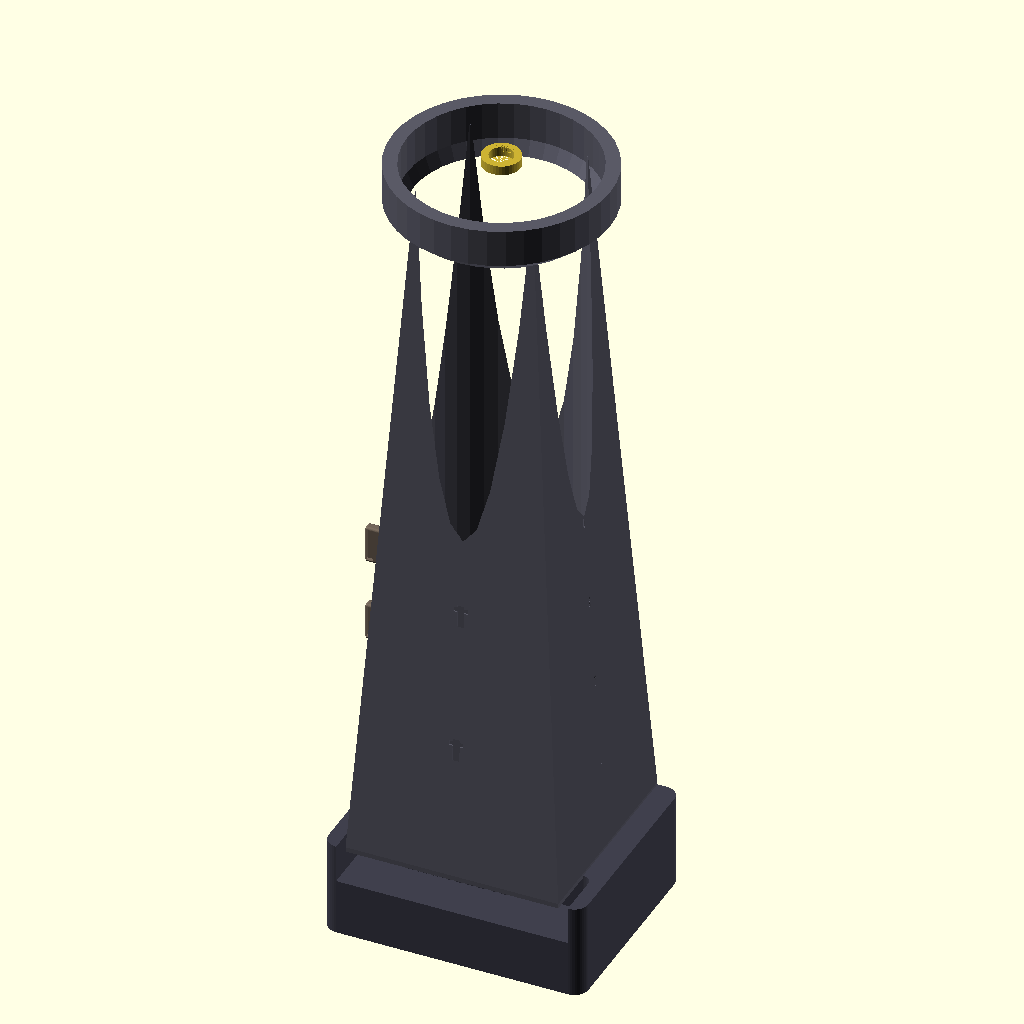
Cell 1: the model at its default parameters.
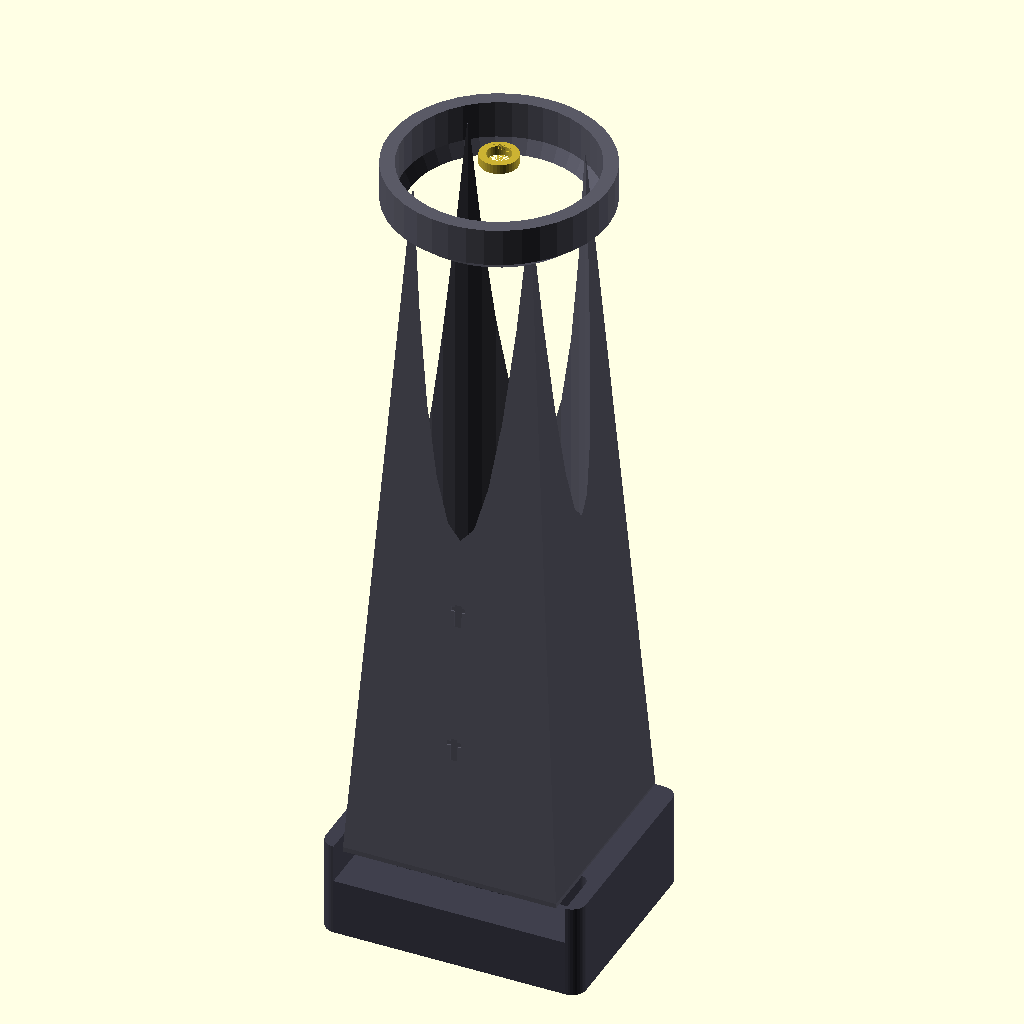
Cell 2 — ENABLE_INITIATIVE set to false, the other parameters unchanged.
The same orthographic view direction (rotation 55°, 0°, 25°; colour scheme Cornfield) for every cell, with the view re-fitted per cell, so scale and position can differ between cells.
Source of the model, dice_tower_initiative_tracker.scad:
// D&D Initiative Tracker + Dice Tower Obelisk
// The ultimate tabletop RPG utility - tracks initiative AND rolls dice!
//
// DICE FLOW PATH - CORRECTED DESIGN:
//   ┌─────────────┐  ← DICE IN (40mm funnel opening)
//   │     ╔═══╗   │
//   │     ║   ║   │  ← Internal path (35mm diameter) 
//   │    ╔╝   ╚╗  │     D20 (22mm) + 13mm clearance = PERFECT
//   │   ╔╝  ▬  ╚╗ │  ← 5 baffles (8×15mm each, <25% blockage)
//   │  ╔╝   ▬   ╚╗│     spaced 25mm apart for proper tumbling
//   │ ╔╝  ▬     ╚╗│
//   │ ║    ▬    ║ │
//   └─╫─────────╫─┘
//     ║         ╚═══╗
//     ║ INITIATIVE  ║  ← DICE OUT (25mm exit to large tray)
//     ║ PLAQUES     ║     35×15mm collection area
//     ╚═════════════╝
//
// DICE COMPATIBILITY - VERIFIED:
// ✓ D4-D12: Plenty of room (max 18mm in 35mm path)
// ✓ D20: 22mm in 35mm path = 13mm clearance (excellent)
// ✓ Multiple dice: 40mm entry allows several dice at once
// ✓ No jamming: Baffles only block <25% of cross-section

// =============================================================================
// CONFIGURATION PARAMETERS
// =============================================================================

// DICE TOWER ENGINEERING - VERIFIED CALCULATIONS:
// D20 max dimension: 22mm diagonal
// Required clearance: 22mm × 1.5 = 33mm minimum
// Actual path: 35mm diameter (22mm + 13mm clearance = EXCELLENT)
// Baffle restriction: <25% of cross-section (prevents jamming)
// Path area: π × 17.5² = 962mm²
// Baffle area: 8×15 = 120mm² (12.5% - SAFE)
// Internal path = 35mm diameter (comfortably fits D20 + excellent clearance)

// Main structure - CORRECTED FOR WALL THICKNESS
OBELISK_HEIGHT = 150;        // Taller for more randomization (6+ baffle interactions)
OBELISK_BASE_WIDTH = 45;     // 35mm internal + 10mm walls (5mm each side minimum)
OBELISK_TOP_WIDTH = 25;      // Proportional taper with adequate wall thickness
BASE_HEIGHT = 20;            // Taller for better dice collection
BASE_WIDTH = 55;             // Wider for larger collection area + obelisk accommodation
BASE_DEPTH = 45;             // Deeper for stability and collection

// Initiative tracking (one side)
PLAQUE_COUNT = 6;
PLAQUE_WIDTH = 8;
PLAQUE_HEIGHT = 8;
PLAQUE_DEPTH = 2;
PLAQUE_SPACING = 18;         // More space due to taller design
PLAQUE_START_HEIGHT = 20;

// DICE TOWER SIZING - PROPERLY CALCULATED FOR D20
// D20 diagonal: ~22mm max
// Required path width: 22mm × 1.5 = 33mm minimum for reliable flow
// Baffle max size: 33mm × 0.25 = 8.25mm (25% of cross-section)

// Dice tower settings - CORRECTED SIZING
DICE_ENTRY_SIZE = 40;        // Entry funnel diameter (fits multiple dice easily)
DICE_PATH_WIDTH = 35;        // Internal path diameter (22mm D20 × 1.5 = 33mm + margin)
DICE_BAFFLE_COUNT = 5;       // Number of randomizing baffles
DICE_EXIT_WIDTH = 25;        // Exit slot width (allows easy dice flow)
DICE_TRAY_DEPTH = 12;        // Collection tray depth

// Visual settings
$fn = 40;
ENABLE_RUNES = true;
ENABLE_CRYSTAL = false;      // Skip crystal for dice entry
ENABLE_INITIATIVE = true;
ENABLE_DICE_TOWER = true;

// Colors
COLOR_OBELISK = [0.35, 0.35, 0.4];
COLOR_BASE = [0.25, 0.25, 0.3];
COLOR_PLAQUES = [0.45, 0.4, 0.35];
COLOR_DICE_PATH = [0.2, 0.6, 0.2];  // Green for dice path visualization

// =============================================================================
// UTILITY MODULES
// =============================================================================

module rounded_cube(size, radius) {
    hull() {
        for (x = [-size[0]/2+radius, size[0]/2-radius]) {
            for (y = [-size[1]/2+radius, size[1]/2-radius]) {
                for (z = [-size[2]/2+radius, size[2]/2-radius]) {
                    translate([x, y, z])
                        sphere(r=radius);
                }
            }
        }
    }
}

// =============================================================================
// INITIATIVE TRACKER SYMBOLS
// =============================================================================

module symbol_player() {
    union() {
        translate([0, 0, 2]) cylinder(h=0.4, r=0.8, center=true); // Head
        cube([1.5, 0.4, 2.5], center=true); // Body
        translate([0, 0, 0.5]) cube([3, 0.4, 0.8], center=true); // Arms
    }
}

module symbol_enemy() {
    union() {
        sphere(r=1.2); // Skull
        translate([-0.4, 0.3, 0.3]) cylinder(h=0.4, r=0.25, center=true); // Eye
        translate([0.4, 0.3, 0.3]) cylinder(h=0.4, r=0.25, center=true); // Eye
        translate([0, 0.3, -0.5]) cube([0.3, 0.4, 0.8], center=true); // Nose
    }
}

module symbol_npc() {
    union() {
        cube([2.5, 0.4, 1.5], center=true); // House base
        translate([0, 0, 1]) hull() { // Roof
            translate([-1, 0, 0]) cylinder(h=0.4, r=0.3, center=true);
            translate([1, 0, 0]) cylinder(h=0.4, r=0.3, center=true);
            translate([0, 0, 1]) cylinder(h=0.4, r=0.3, center=true);
        }
    }
}

module symbol_neutral() {
    rotate([0, 45, 0]) cube([1.5, 0.4, 1.5], center=true); // Diamond
}

// =============================================================================
// DICE TOWER COMPONENTS
// =============================================================================

module dice_entry_funnel() {
    // Funnel at top for dice input
    translate([0, 0, OBELISK_HEIGHT - 5]) {
        difference() {
            // Outer funnel shape
            hull() {
                cylinder(h=8, r=DICE_ENTRY_SIZE/2 + 3);
                translate([0, 0, -3])
                    cylinder(h=1, r=DICE_PATH_WIDTH/2 + 2);
            }
            
            // Inner funnel cavity
            hull() {
                cylinder(h=10, r=DICE_ENTRY_SIZE/2);
                translate([0, 0, -5])
                    cylinder(h=1, r=DICE_PATH_WIDTH/2);
            }
        }
        
        // Entry labels for clarity
        translate([0, DICE_ENTRY_SIZE/2 + 4, 4])
            rotate([90, 0, 0])
                linear_extrude(height=1)
                    text("DICE IN", size=2.5, halign="center", valign="center");
    }
}

module dice_baffle(z_position, angle_offset = 0) {
    // Individual randomizing baffle - PROPERLY SIZED
    translate([0, 0, z_position]) {
        rotate([0, 0, angle_offset]) {
            // Baffle plate - MAX 25% of path cross-section
            // Path area = π × (17.5)² = 962mm²
            // Baffle max area = 962 × 0.25 = 240mm²
            // Using 8mm × 15mm = 120mm² (well under limit)
            translate([DICE_PATH_WIDTH * 0.3, 0, 0])
                rotate([0, 30, 0])  // 30° angle for good deflection
                    cube([8, 15, 2], center=true);
        }
    }
}

module dice_path_interior() {
    // Internal cavity for dice to travel through - VERIFIED MATH
    translate([0, 0, BASE_HEIGHT]) {
        // Main vertical shaft
        // DICE_PATH_WIDTH = 35mm diameter → radius = 17.5mm
        // D20 fits with 35-22 = 13mm clearance (excellent)
        cylinder(h=OBELISK_HEIGHT - 15, r=DICE_PATH_WIDTH/2);
        
        // Exit ramp - smooth transition to collection
        translate([0, OBELISK_BASE_WIDTH/2, 8])
            rotate([25, 0, 0])  // Gentle slope
                cube([DICE_EXIT_WIDTH, 12, 12], center=true);
    }
}

module dice_baffles() {
    // Series of randomizing baffles - PROPERLY INTEGRATED
    if (ENABLE_DICE_TOWER) {
        // Space baffles every 25mm for proper tumbling distance
        for (i = [0:DICE_BAFFLE_COUNT-1]) {
            z_pos = BASE_HEIGHT + 25 + i * 25;  // Start at 25mm, space every 25mm
            angle = i * 72;  // 72° rotation (360°/5 baffles for good distribution)
            dice_baffle(z_pos, angle);
        }
    }
}

module dice_collection_tray() {
    // Collection tray - PROPERLY SIZED FOR MULTIPLE DICE
    translate([0, BASE_DEPTH/2 - 8, 0]) {
        difference() {
            // Tray body - larger collection area
            cube([35, 15, DICE_TRAY_DEPTH], center=true);
            
            // Tray interior with rounded corners
            translate([0, 0, 1.5])
                hull() {
                    for (x = [-15, 15]) {
                        for (y = [-5, 5]) {
                            translate([x, y, 0])
                                cylinder(h=DICE_TRAY_DEPTH, r=2);
                        }
                    }
                }
            
            // Dice entry slot from tower
            translate([0, -6, DICE_TRAY_DEPTH/2 - 1])
                cube([DICE_EXIT_WIDTH, 3, 5], center=true);
        }
        
        // Collection area label
        translate([0, -7, DICE_TRAY_DEPTH - 1])
            rotate([90, 0, 0])
                linear_extrude(height=0.8)
                    text("DICE OUT", size=2, halign="center", valign="center");
    }
    
    // Connecting ramp - smooth transition from tower
    translate([0, OBELISK_BASE_WIDTH/2 + 6, BASE_HEIGHT/2 - 2])
        rotate([30, 0, 0])  // Steeper ramp for better control
            cube([DICE_EXIT_WIDTH, 12, 4], center=true);
}

// =============================================================================
// INITIATIVE TRACKING COMPONENTS
// =============================================================================

module initiative_plaque(symbol_type = "neutral", number = 0) {
    difference() {
        // Main plaque body
        rounded_cube([PLAQUE_WIDTH, PLAQUE_DEPTH, PLAQUE_HEIGHT], 0.5);
        
        // Card slot
        translate([0, -PLAQUE_DEPTH/2 + 0.3, PLAQUE_HEIGHT/2 - 1])
            cube([PLAQUE_WIDTH - 1, 1, 1.5], center=true);
        
        // Number emboss
        if (number > 0) {
            translate([PLAQUE_WIDTH/2 - 1.5, -PLAQUE_DEPTH/2 + 0.1, -PLAQUE_HEIGHT/2 + 0.5])
                linear_extrude(height=0.8)
                    text(str(number), size=1.5, halign="center");
        }
    }
    
    // Type symbol
    translate([0, PLAQUE_DEPTH/2 + 0.2, 0]) {
        if (symbol_type == "player") symbol_player();
        else if (symbol_type == "enemy") symbol_enemy();
        else if (symbol_type == "npc") symbol_npc();
        else symbol_neutral();
    }
}

module initiative_mounting_system() {
    if (ENABLE_INITIATIVE) {
        // Mount on the side opposite to dice exit
        for (i = [0:PLAQUE_COUNT-1]) {
            z_pos = PLAQUE_START_HEIGHT + i * PLAQUE_SPACING;
            
            // Calculate obelisk width at this height
            height_ratio = z_pos / OBELISK_HEIGHT;
            current_width = OBELISK_BASE_WIDTH - (OBELISK_BASE_WIDTH - OBELISK_TOP_WIDTH) * height_ratio;
            
            translate([-current_width/2 - 1, 0, z_pos]) {
                // Mounting rail
                cube([2, 6, 1], center=true);
                
                // Slot guides
                translate([-PLAQUE_DEPTH/2, -2.5, 0])
                    cube([PLAQUE_DEPTH + 1, 1, PLAQUE_HEIGHT + 1], center=true);
                translate([-PLAQUE_DEPTH/2, 2.5, 0])
                    cube([PLAQUE_DEPTH + 1, 1, PLAQUE_HEIGHT + 1], center=true);
            }
        }
    }
}

// =============================================================================
// MAIN OBELISK STRUCTURE
// =============================================================================

module obelisk_body() {
    difference() {
        // Main tapered obelisk
        hull() {
            translate([0, 0, 0])
                cube([OBELISK_BASE_WIDTH, OBELISK_BASE_WIDTH, 1], center=true);
            translate([0, 0, OBELISK_HEIGHT])
                cube([OBELISK_TOP_WIDTH, OBELISK_TOP_WIDTH, 1], center=true);
        }
        
        // Hollow out for dice path
        if (ENABLE_DICE_TOWER) {
            dice_path_interior();
        }
        
        // Initiative order numbers on side
        if (ENABLE_INITIATIVE) {
            for (i = [1:PLAQUE_COUNT]) {
                z_pos = PLAQUE_START_HEIGHT + (i-1) * PLAQUE_SPACING;
                height_ratio = z_pos / OBELISK_HEIGHT;
                current_width = OBELISK_BASE_WIDTH - (OBELISK_BASE_WIDTH - OBELISK_TOP_WIDTH) * height_ratio;
                
                translate([current_width/2 - 0.5, 0, z_pos])
                    rotate([90, 0, 0])
                        linear_extrude(height=0.6)
                            text(str(i), size=2.5, halign="center", valign="center");
            }
        }
        
        // Dice exit slot
        if (ENABLE_DICE_TOWER) {
            translate([0, OBELISK_BASE_WIDTH/2 + 0.5, BASE_HEIGHT + 8])
                cube([DICE_EXIT_WIDTH, 6, 10], center=true);
        }
        
        // Add baffles as subtractions from main body
        if (ENABLE_DICE_TOWER) {
            dice_baffles();
        }
    }
}

module enhanced_base() {
    difference() {
        // Main base with rounded corners
        hull() {
            for (x = [-BASE_WIDTH/2+3, BASE_WIDTH/2-3]) {
                for (y = [-BASE_DEPTH/2+3, BASE_DEPTH/2-3]) {
                    translate([x, y, 0])
                        cylinder(h=BASE_HEIGHT, r=3, center=true);
                }
            }
        }
        
        // Storage compartment (back section)
        translate([0, -BASE_DEPTH/4, 2])
            hull() {
                for (x = [-BASE_WIDTH/2+5, BASE_WIDTH/2-5]) {
                    for (y = [-BASE_DEPTH/2+5, -2]) {
                        translate([x, y, 0])
                            cylinder(h=BASE_HEIGHT-2, r=2);
                    }
                }
            }
        
        // Access slot for storage
        translate([0, -BASE_DEPTH/2 + 2, BASE_HEIGHT/2])
            cube([BASE_WIDTH-10, 4, 6], center=true);
    }
    
    // Labels
    translate([0, -BASE_DEPTH/2 + 1, BASE_HEIGHT/2])
        rotate([90, 0, 0])
            linear_extrude(height=0.6)
                text("INITIATIVE & DICE", size=2, halign="center", valign="center");
}

module rune_system() {
    if (ENABLE_RUNES) {
        // Runes on non-functional faces - PROPERLY SUBTRACTED
        for (face = [1, 3]) { // Skip front (dice exit) and back (initiative)
            rotate([0, 0, face * 90]) {
                for (z = [25 : 30 : OBELISK_HEIGHT-25]) {
                    height_ratio = z / OBELISK_HEIGHT;
                    current_width = OBELISK_BASE_WIDTH - (OBELISK_BASE_WIDTH - OBELISK_TOP_WIDTH) * height_ratio;
                    
                    translate([current_width/2 - 0.3, 0, z]) {
                        // Simple rune recesses - shallow cuts
                        cube([0.5, 1.5, 12], center=true);
                        translate([0, 0, 5])
                            cube([0.5, 3, 1], center=true);
                        translate([0, 0, -5])
                            cube([0.5, 2.5, 1], center=true);
                    }
                }
            }
        }
    }
}

// =============================================================================
// MAIN ASSEMBLY
// =============================================================================

module dice_tower_initiative_tracker() {
    // Enhanced base with storage and dice tray
    color(COLOR_BASE) {
        translate([0, 0, BASE_HEIGHT/2])
            enhanced_base();
        
        if (ENABLE_DICE_TOWER) {
            translate([0, 0, BASE_HEIGHT/2])
                dice_collection_tray();
        }
    }
    
    // Main obelisk structure
    translate([0, 0, BASE_HEIGHT]) {
        color(COLOR_OBELISK) {
            difference() {
                obelisk_body();
                
                // Subtract runes as cuts
                if (ENABLE_RUNES) {
                    rune_system();
                }
                
                // Subtract mounting system slots
                if (ENABLE_INITIATIVE) {
                    for (i = [0:PLAQUE_COUNT-1]) {
                        z_pos = PLAQUE_START_HEIGHT + i * PLAQUE_SPACING;
                        height_ratio = z_pos / OBELISK_HEIGHT;
                        current_width = OBELISK_BASE_WIDTH - (OBELISK_BASE_WIDTH - OBELISK_TOP_WIDTH) * height_ratio;
                        
                        translate([-current_width/2 - 0.5, 0, z_pos]) {
                            // Plaque mounting slot
                            cube([PLAQUE_DEPTH + 0.5, PLAQUE_WIDTH + 1, PLAQUE_HEIGHT + 0.5], center=true);
                        }
                    }
                }
            }
            
            if (ENABLE_DICE_TOWER) {
                dice_entry_funnel();
            }
        }
    }
    
    // Example initiative plaques
    if (ENABLE_INITIATIVE) {
        color(COLOR_PLAQUES) {
            translate([0, 0, BASE_HEIGHT]) {
                // Example plaques in position
                translate([-OBELISK_BASE_WIDTH/2 - PLAQUE_DEPTH, 0, PLAQUE_START_HEIGHT])
                    rotate([0, -90, 0])
                        initiative_plaque("player", 1);
                
                translate([-OBELISK_BASE_WIDTH/2 - PLAQUE_DEPTH, 0, PLAQUE_START_HEIGHT + PLAQUE_SPACING])
                    rotate([0, -90, 0])
                        initiative_plaque("enemy", 2);
                
                translate([-OBELISK_BASE_WIDTH/2 - PLAQUE_DEPTH, 0, PLAQUE_START_HEIGHT + 2*PLAQUE_SPACING])
                    rotate([0, -90, 0])
                        initiative_plaque("npc", 3);
            }
        }
    }
    
    // Dice tower indicator at top
    if (ENABLE_DICE_TOWER) {
        color([0.8, 0.7, 0.2])
            translate([0, 0, BASE_HEIGHT + OBELISK_HEIGHT + 3])
                difference() {
                    cylinder(h=2, r=4);
                    cylinder(h=3, r=2.5);
                    translate([0, 3, 1])
                        rotate([90, 0, 0])
                            linear_extrude(height=0.8)
                                text("DICE", size=1.5, halign="center");
                }
    }
}

// =============================================================================
// SEPARATE COMPONENTS FOR PRINTING
// =============================================================================

// Main combined unit
dice_tower_initiative_tracker();

// Additional components you can print separately:
// translate([60, 0, 0]) initiative_plaque("player", 4);
// translate([75, 0, 0]) initiative_plaque("enemy", 5);
// translate([90, 0, 0]) initiative_plaque("npc", 6);
// translate([105, 0, 0]) initiative_plaque("neutral", 7);
Customizer parameters (derived from the source; name, type, default, range or options):
OBELISK_HEIGHT: number, default 150
OBELISK_BASE_WIDTH: number, default 45
OBELISK_TOP_WIDTH: number, default 25
BASE_HEIGHT: number, default 20
BASE_WIDTH: number, default 55
BASE_DEPTH: number, default 45
PLAQUE_COUNT: number, default 6
PLAQUE_WIDTH: number, default 8
PLAQUE_HEIGHT: number, default 8
PLAQUE_DEPTH: number, default 2
PLAQUE_SPACING: number, default 18
PLAQUE_START_HEIGHT: number, default 20
DICE_ENTRY_SIZE: number, default 40
DICE_PATH_WIDTH: number, default 35
DICE_BAFFLE_COUNT: number, default 5
DICE_EXIT_WIDTH: number, default 25
DICE_TRAY_DEPTH: number, default 12
ENABLE_RUNES: bool, default true
ENABLE_CRYSTAL: bool, default false
ENABLE_INITIATIVE: bool, default true
ENABLE_DICE_TOWER: bool, default true
COLOR_OBELISK: vector, default [0.35, 0.35, 0.4]
COLOR_BASE: vector, default [0.25, 0.25, 0.3]
COLOR_PLAQUES: vector, default [0.45, 0.4, 0.35]
COLOR_DICE_PATH: vector, default [0.2, 0.6, 0.2]
